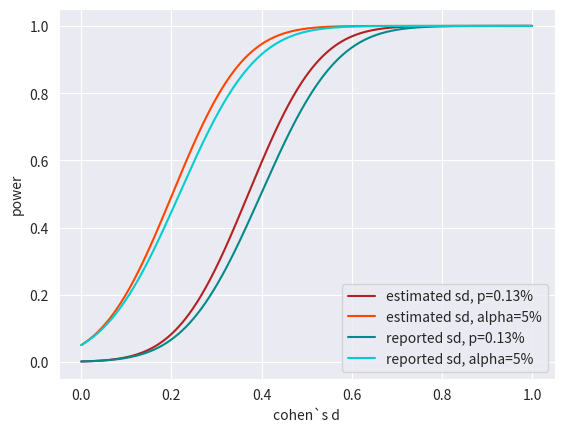

Write the Python code that produced this figure. (Note: this script raises an exception after producing the figure.)
# In[ ]:

import numpy as np
import scipy.stats as stats
import seaborn as sns
import matplotlib.pyplot as plt

# In[ ]:

### plot power on effect size axis ###
p, alpha = 0.0013, 0.05
c_p = stats.norm.isf(p)
c_alpha = stats.norm.isf(alpha)

N = 66
mean_reported = 0.426
z_reported = stats.norm.isf(q = p/2) # assuming two-tailed test was performed 
se_reported = mean_reported/z_reported
d = np.linspace(0,1,1000)

# based on estimates
c_est_p, c_est_alpha = np.array([0.0]*len(d)), np.array([0.0]*len(d))
pow_est_p, pow_est_alpha = np.array([0.0]*len(d)),np.array([0.0]*len(d))
# based on reported se    
d_se = d/(se_reported*np.sqrt(N))
c_se_p, c_se_alpha = np.array([0.0]*len(d)), np.array([0.0]*len(d))
pow_se_p, pow_se_alpha = np.array([0.0]*len(d)), np.array([0.0]*len(d))

for i in range(len(d)):
    c_est_p[i], c_est_alpha[i] = c_p-d[i]*np.sqrt(N), c_alpha-d[i]*np.sqrt(N)
    pow_est_p[i], pow_est_alpha[i] = stats.norm.sf(c_est_p[i]), stats.norm.sf(c_est_alpha[i])
    c_se_p[i], c_se_alpha[i] = c_p-d_se[i]*np.sqrt(N), c_alpha-d_se[i]*np.sqrt(N)
    pow_se_p[i], pow_se_alpha[i] = stats.norm.sf(c_se_p[i]), stats.norm.sf(c_se_alpha[i])
    
with sns.axes_style('darkgrid'):
    g = sns.lineplot(x=d, y=pow_est_p, color='firebrick', label='estimated sd, p=0.13%')
    sns.lineplot(x=d, y=pow_est_alpha, color='orangered', label='estimated sd, alpha=5%')
    sns.lineplot(x=d, y=pow_se_p, color='darkcyan', label='reported sd, p=0.13%')
    sns.lineplot(x=d, y=pow_se_alpha, color='darkturquoise', label='reported sd, alpha=5%')
    g.set(xlabel='cohen`s d', ylabel='power', ylim=(-0.05,1.05))
plt.savefig(r'C:\Users\<user>\OneDrive\Dokumente_One Drive\KIT\Bachelorarbeit\plots\chapter3.4\plot')
